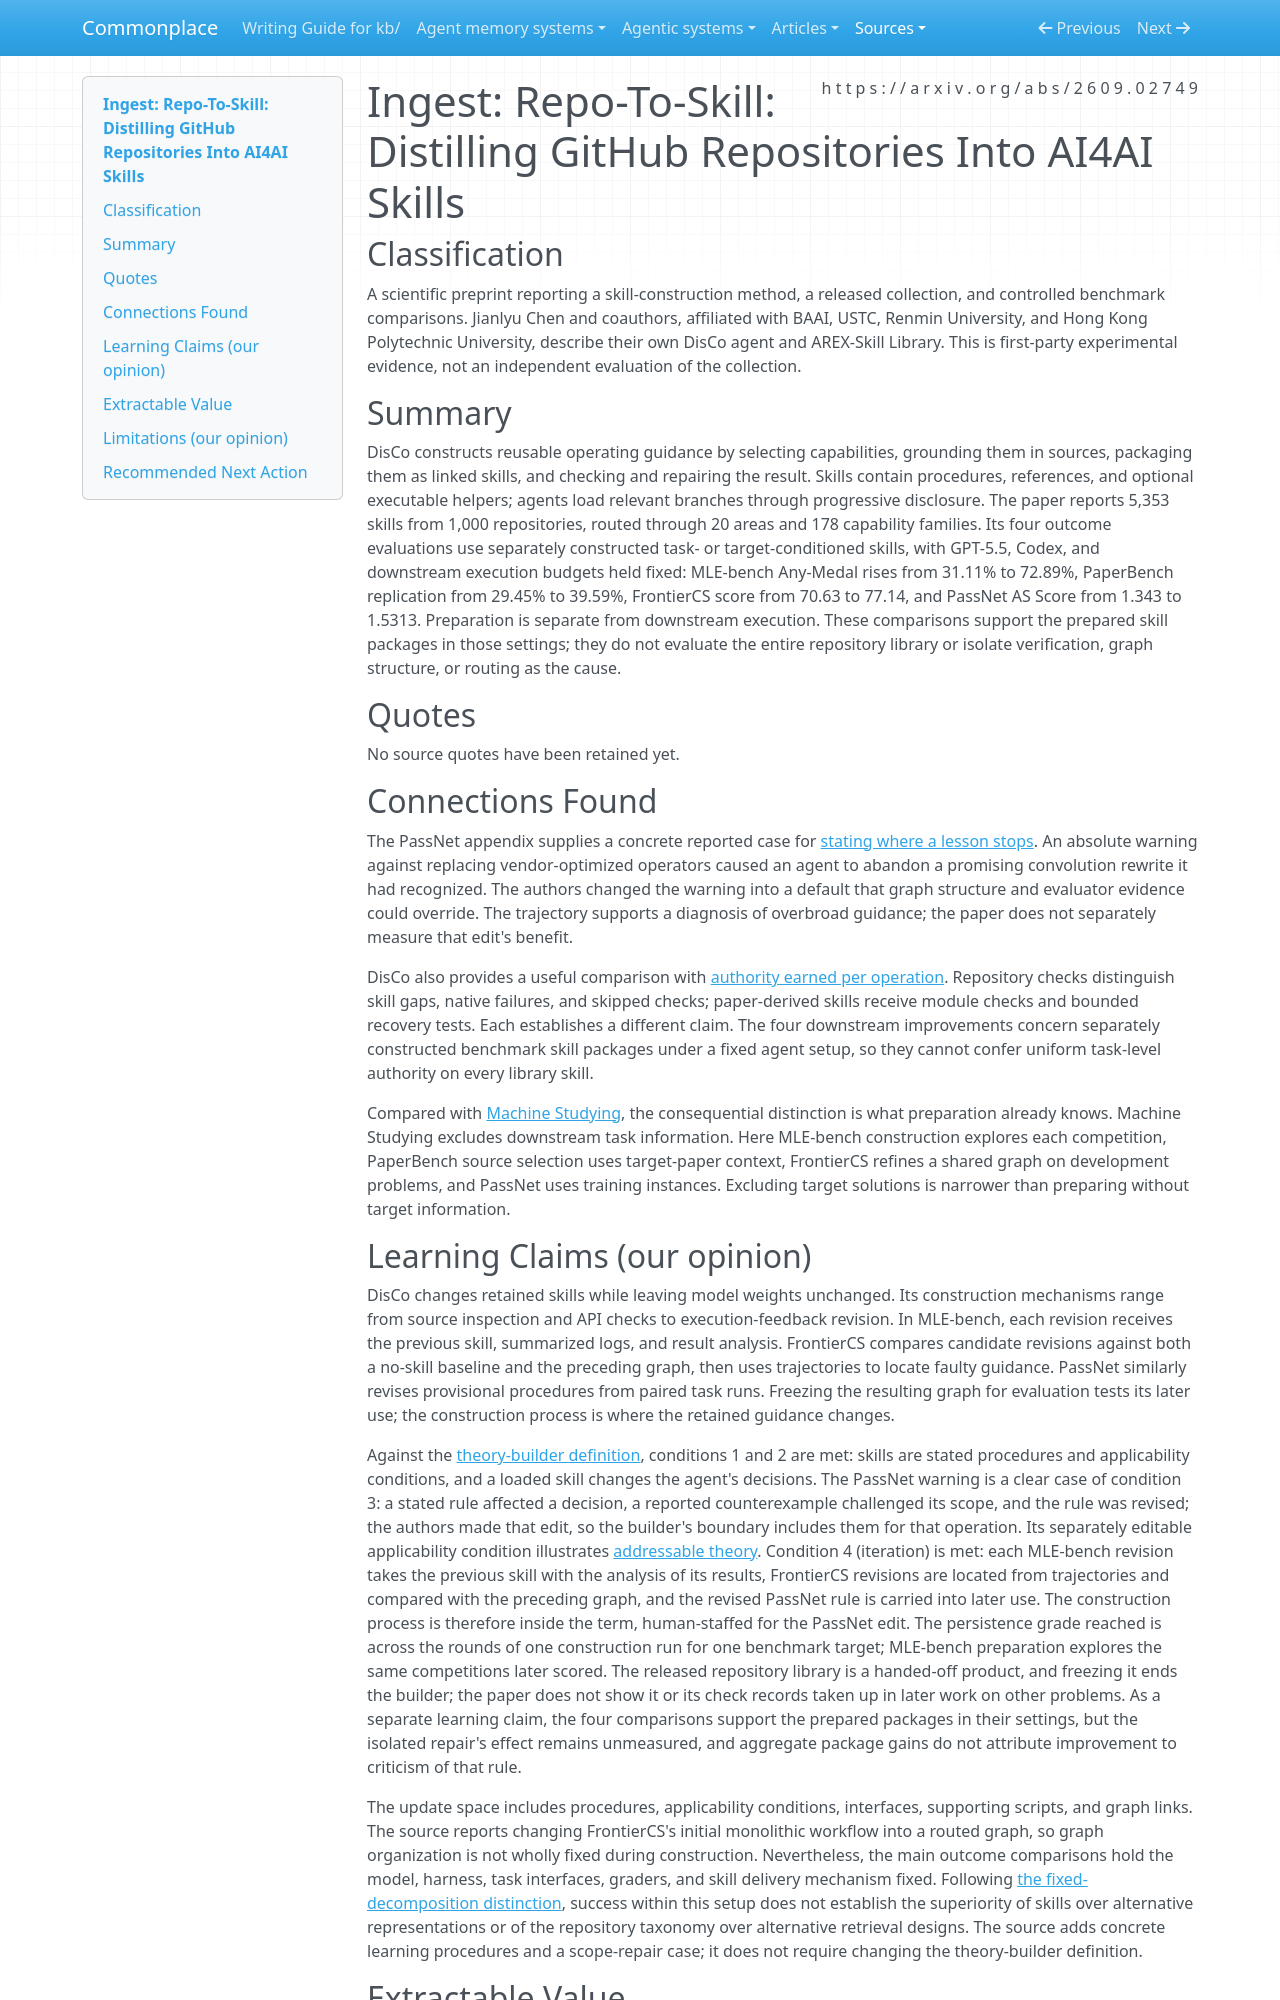

repository: zby/commonplace · page: sources/repo-to-skill-disco-ai4ai-skills.ingest/index.html · generator: mkdocs

---
description: "DisCo turns sources and task feedback into checked skill graphs; benchmark gains concern separately prepared skills, while PassNet supplies a concrete case of repairing an overbroad rule."
source: https://arxiv.org/abs/2609.02749
captured: "2026-09-24"
ingested: "2026-09-25"
capture: pdftotext
capture_scope: full-source
genre: scientific-paper
snapshot_sha256: 8ea10c5161292fe87f5de64a45084940bafdbdb561239582e91b3cdb4775b866
type: types/ingest-report.md
domains: [agent-skills, context-engineering, deploy-time-learning, evaluation]
learning_claims: true
---

# Ingest: Repo-To-Skill: Distilling GitHub Repositories Into AI4AI Skills

## Classification

A scientific preprint reporting a skill-construction method, a released collection, and controlled benchmark comparisons. Jianlyu Chen and coauthors, affiliated with BAAI, USTC, Renmin University, and Hong Kong Polytechnic University, describe their own DisCo agent and AREX-Skill Library. This is first-party experimental evidence, not an independent evaluation of the collection.

## Summary

DisCo constructs reusable operating guidance by selecting capabilities, grounding them in sources, packaging them as linked skills, and checking and repairing the result. Skills contain procedures, references, and optional executable helpers; agents load relevant branches through progressive disclosure. The paper reports 5,353 skills from 1,000 repositories, routed through 20 areas and 178 capability families. Its four outcome evaluations use separately constructed task- or target-conditioned skills, with GPT-5.5, Codex, and downstream execution budgets held fixed: MLE-bench Any-Medal rises from 31.11% to 72.89%, PaperBench replication from 29.45% to 39.59%, FrontierCS score from 70.63 to 77.14, and PassNet AS Score from 1.343 to 1.5313. Preparation is separate from downstream execution. These comparisons support the prepared skill packages in those settings; they do not evaluate the entire repository library or isolate verification, graph structure, or routing as the cause.

## Quotes

No source quotes have been retained yet.

## Connections Found

The PassNet appendix supplies a concrete reported case for [stating where a lesson stops](../theory/abstract-an-experience-only-when-you-can-state-the-boundary.md). An absolute warning against replacing vendor-optimized operators caused an agent to abandon a promising convolution rewrite it had recognized. The authors changed the warning into a default that graph structure and evaluator evidence could override. The trajectory supports a diagnosis of overbroad guidance; the paper does not separately measure that edit's benefit.

DisCo also provides a useful comparison with [authority earned per operation](../theory/trace-extracted-memory-earns-authority-per-operation-not-at-capture.md). Repository checks distinguish skill gaps, native failures, and skipped checks; paper-derived skills receive module checks and bounded recovery tests. Each establishes a different claim. The four downstream improvements concern separately constructed benchmark skill packages under a fixed agent setup, so they cannot confer uniform task-level authority on every library skill.

Compared with [Machine Studying](./machine-studying.ingest.md), the consequential distinction is what preparation already knows. Machine Studying excludes downstream task information. Here MLE-bench construction explores each competition, PaperBench source selection uses target-paper context, FrontierCS refines a shared graph on development problems, and PassNet uses training instances. Excluding target solutions is narrower than preparing without target information.
